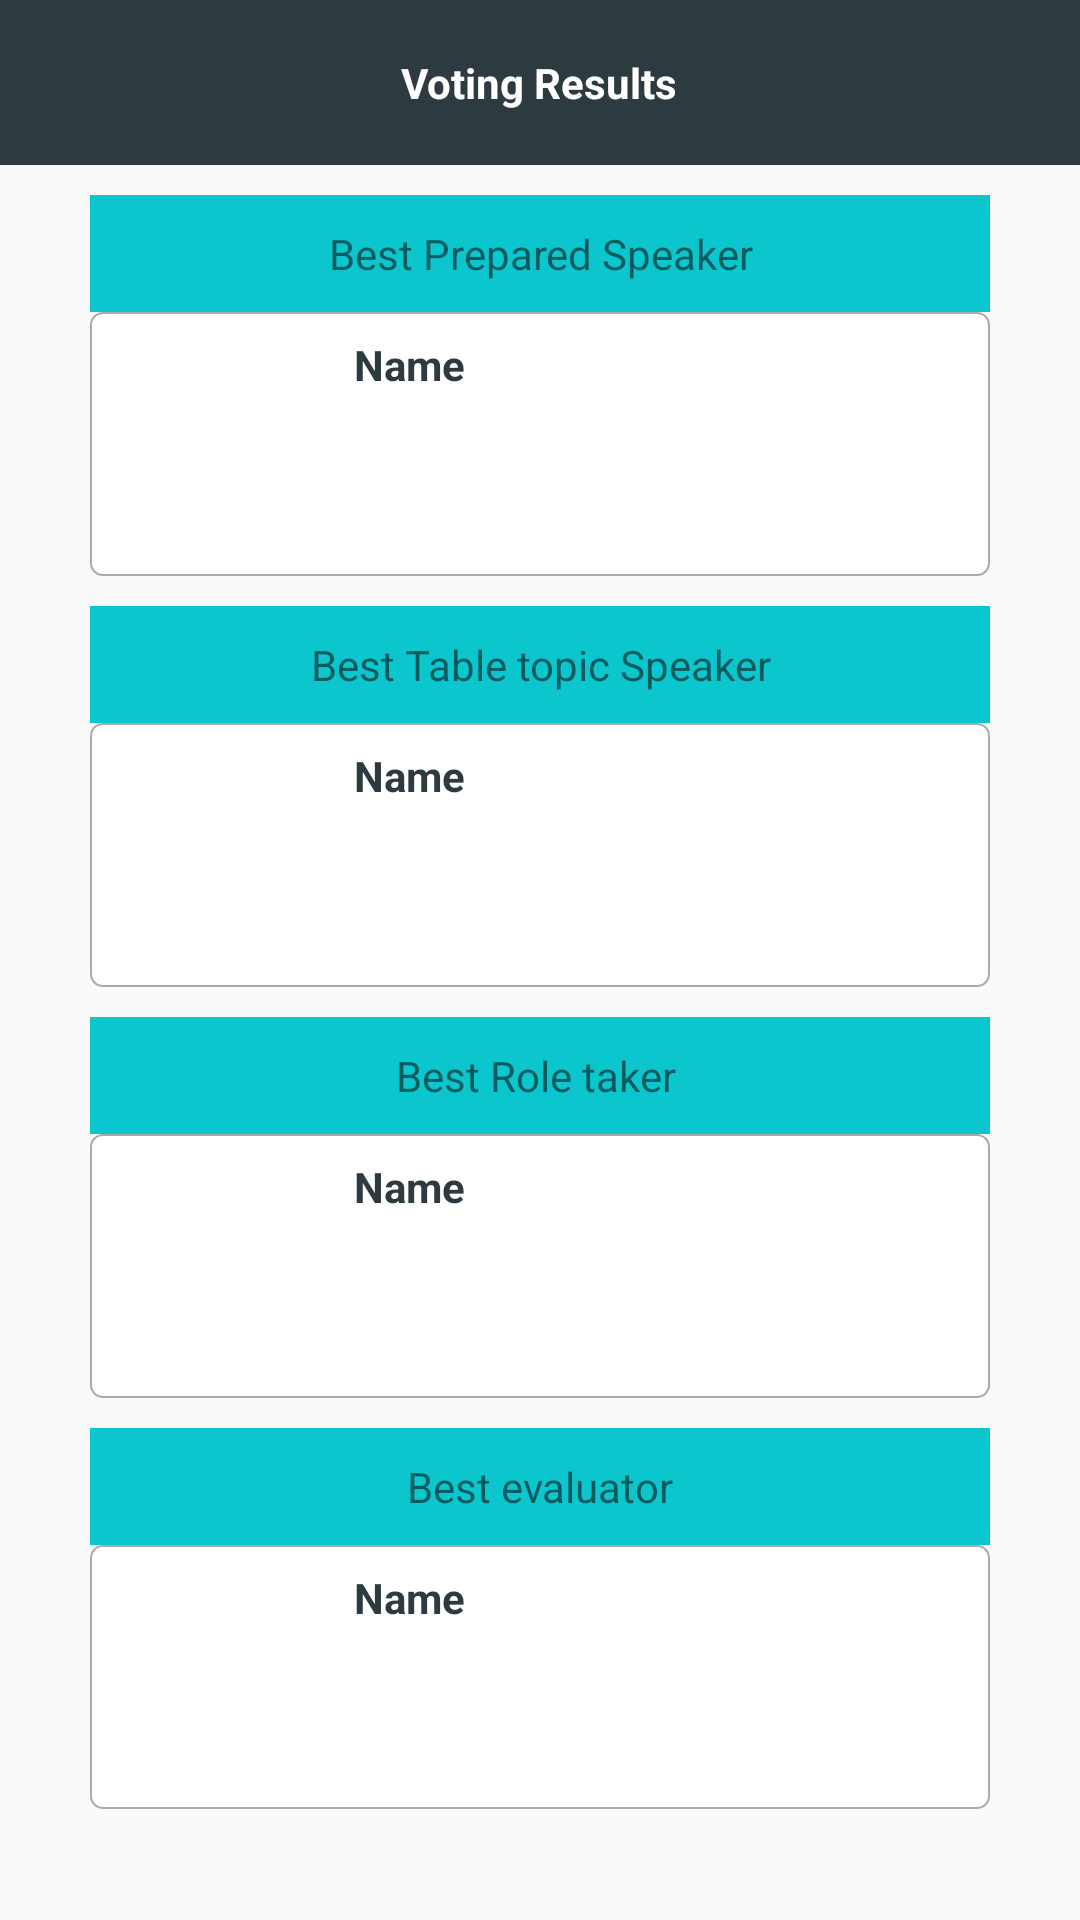

Android layout source for this screen:
<!-- AndroidManifest.xml: application theme MyMaterialTheme -->
<!-- res/layout/activity_result_screen.xml -->
<?xml version="1.0" encoding="utf-8"?>
<ScrollView xmlns:android="http://schemas.android.com/apk/res/android"
    xmlns:tools="http://schemas.android.com/tools"
    android:id="@+id/activity_result_screen"
    android:layout_width="match_parent"
    android:layout_height="match_parent"
    tools:context=".view.Activity.ResultActivity">

    <LinearLayout
        android:layout_width="match_parent"
        android:layout_height="match_parent"
        android:orientation="vertical">


        <RelativeLayout
            android:layout_width="match_parent"
            android:layout_height="55dp"
            android:orientation="horizontal"
            android:background="@color/colorAccent"
            >

            <TextView
                android:id="@+id/heading_voting_results"
                android:layout_width="wrap_content"
                android:layout_height="wrap_content"
                android:layout_centerVertical="true"
                android:padding="10dp"
                android:text="Voting Results"
                android:layout_centerHorizontal="true"
                android:textColor="@android:color/white"
                android:textStyle="bold" />

            <ImageView
                android:id="@+id/share"
                android:layout_width="55dp"
                android:layout_height="55dp"
                android:layout_alignParentRight="true"
                android:onClick="shareIt"
                android:tint="@android:color/white"
                android:padding="@dimen/spacing_small"
                android:layout_centerVertical="true"
                android:src="@drawable/ic_share" />

        </RelativeLayout>

        <TextView
            android:layout_width="match_parent"
            android:layout_height="wrap_content"
            android:layout_marginTop="@dimen/spacing_small"
            android:layout_marginLeft="30dp"
            android:layout_marginRight="30dp"
            android:background="@color/colorPrimary"
            android:padding="10dp"
            android:text="Best Prepared Speaker"
            android:textAlignment="center" />

        


        <FrameLayout xmlns:android="http://schemas.android.com/apk/res/android"
            android:layout_width="match_parent"
            android:layout_height="match_parent">
            
            <include
                android:id="@+id/best_prep_speaker"
                layout="@layout/winner_candidate" />
            <include
                android:id="@+id/best_prep_speakerTie"
                layout="@layout/layout_its_a_tie"
                android:visibility="invisible"

                />
        </FrameLayout>


        <TextView
            android:layout_width="match_parent"
            android:layout_height="wrap_content"
            android:layout_marginTop="@dimen/spacing_small"
            android:layout_marginLeft="30dp"
            android:layout_marginRight="30dp"
            android:background="@color/colorPrimary"
            android:padding="10dp"
            android:text="Best Table topic Speaker"
            android:textAlignment="center" />




        <FrameLayout xmlns:android="http://schemas.android.com/apk/res/android"
            android:layout_width="match_parent"
            android:layout_height="match_parent">
            

            <include
                android:id="@+id/best_table_topic"
                layout="@layout/winner_candidate" />
            <include
                android:id="@+id/TieForTT"
                layout="@layout/layout_its_a_tie"
                android:visibility="invisible"/>
        </FrameLayout>

        <TextView
            android:layout_width="match_parent"
            android:layout_height="wrap_content"
            android:layout_marginTop="@dimen/spacing_small"
            android:layout_marginLeft="30dp"
            android:layout_marginRight="30dp"
            android:background="@color/colorPrimary"
            android:padding="10dp"
            android:text="Best Role taker "
            android:textAlignment="center" />
        <FrameLayout xmlns:android="http://schemas.android.com/apk/res/android"
            android:layout_width="match_parent"
            android:layout_height="match_parent">
            
            <include
                android:id="@+id/best_role_taker"
                layout="@layout/winner_candidate" />
            <include
                android:id="@+id/best_role_taker_Tie"
                layout="@layout/layout_its_a_tie"
                android:visibility="invisible"/>
        </FrameLayout>




        <TextView
            android:layout_width="match_parent"
            android:layout_height="wrap_content"
            android:layout_marginTop="@dimen/spacing_small"
            android:layout_marginLeft="30dp"
            android:layout_marginRight="30dp"
            android:background="@color/colorPrimary"
            android:padding="10dp"
            android:text="Best evaluator"
            android:textAlignment="center" />


        <FrameLayout xmlns:android="http://schemas.android.com/apk/res/android"
            android:layout_width="match_parent"
            android:layout_height="match_parent">
            
            <include
                android:id="@+id/best_evaluator"
                layout="@layout/winner_candidate" />
            <include
                android:id="@+id/best_evaluator_Tie"
                layout="@layout/layout_its_a_tie"
                android:visibility="invisible"/>
        </FrameLayout>


    </LinearLayout>


</ScrollView>
<!-- res/layout/winner_candidate.xml (included above) -->
<?xml version="1.0" encoding="utf-8"?>
<LinearLayout xmlns:android="http://schemas.android.com/apk/res/android"
    xmlns:app="http://schemas.android.com/apk/res-auto"
    android:orientation="horizontal" android:layout_width="match_parent"
    android:layout_height="wrap_content"
    android:id="@+id/completerow"
    android:background="@drawable/back_grid"
    android:layout_marginLeft="30dp"
    android:layout_marginRight="30dp"
    android:weightSum="5">

    <ImageView
        android:layout_width="60dp"
        android:layout_height="60dp"
        android:scaleType="fitXY"
        android:src="@drawable/ic_user"
        android:layout_margin="10dp"
        android:id="@+id/photo" />

    <RelativeLayout
        android:orientation="vertical"
        android:layout_width="wrap_content"
        android:layout_weight="5"
        android:layout_marginRight="10dp"
        android:weightSum="3"
        android:layout_height="match_parent">

        <TextView
            android:text="Name"
            android:layout_width="match_parent"
            android:layout_height="wrap_content"
            android:layout_weight="1"
            android:textStyle="bold"
            android:textColor="@color/blue_grey_700"
            android:layout_margin="@dimen/spacing_tiny"
            android:id="@+id/name_of_cadidate" />

        <TextView
            android:text=""
            android:layout_width="match_parent"
            android:layout_height="wrap_content"
            android:layout_weight="1"
            android:textStyle="bold"
            android:layout_margin="@dimen/spacing_tiny"
            android:id="@+id/project_of_cadidate"
            android:layout_below="@+id/name_of_cadidate"
            />

        <TextView
            android:text=""
            android:layout_width="match_parent"
            android:layout_height="wrap_content"
            android:layout_weight="1"
            android:id="@+id/title_of_cadidate"
            android:textStyle="bold"
            android:layout_below="@+id/project_of_cadidate"
            android:layout_margin="@dimen/spacing_tiny"
            />

    </RelativeLayout>

</LinearLayout>
<!-- res/layout/layout_its_a_tie.xml (included above) -->
<?xml version="1.0" encoding="utf-8"?>
<LinearLayout xmlns:android="http://schemas.android.com/apk/res/android"
    xmlns:app="http://schemas.android.com/apk/res-auto"
    android:orientation="horizontal" android:layout_width="match_parent"
    android:layout_height="wrap_content"
    android:id="@+id/completerow"
    android:background="@drawable/back_grid"
    android:layout_marginLeft="30dp"
    android:layout_marginRight="30dp"
    android:weightSum="5">

    <RelativeLayout
        android:orientation="vertical"
        android:layout_width="wrap_content"
        android:layout_weight="5"
        android:layout_marginRight="10dp"
        android:weightSum="3"
        android:layout_margin="10dp"
        android:layout_height="match_parent">

        <TextView
        android:text="Its a tie"
        android:layout_width="match_parent"
        android:layout_height="wrap_content"
        android:layout_weight="1"
        android:textStyle="bold"
            android:gravity="center_horizontal"
        android:textColor="@color/blue_grey_700"
        android:layout_margin="@dimen/spacing_tiny"
        android:id="@+id/name_of_cadidate"
        android:textSize="16dp"/>
        <TextView
            android:text="Tap here to know votes"
            android:id="@+id/tapHere"
            android:layout_width="match_parent"
            android:gravity="center_horizontal"
            android:layout_height="wrap_content"
            android:layout_weight="1"
            android:textStyle="bold"
            android:textColor="@color/blue_grey_700"
            android:layout_margin="@dimen/spacing_tiny"
            android:layout_below="@+id/name_of_cadidate"
            android:textSize="16dp"
            />

    </RelativeLayout>

</LinearLayout>
<!-- resources referenced by this layout -->
<resources>
  <color name="blue_grey_700">#2d3b41</color>
  <color name="colorAccent">#2d3b41</color>
  <color name="colorPrimary">#0cc6ce</color>
  <dimen name="spacing_small">10dp</dimen>
  <dimen name="spacing_tiny">4dp</dimen>
  <!-- drawable back_grid (drawable) -->
  <shape xmlns:android="http://schemas.android.com/apk/res/android"
      android:shape="rectangle">
     <solid android:color="@android:color/white"/>
  
     <padding android:bottom="@dimen/spacing_tiny"
        android:top="@dimen/spacing_tiny"
        android:left="@dimen/spacing_tiny"
        android:right="@dimen/spacing_tiny"/>
  
     <corners android:radius="@dimen/spacing_tiny"/>
  
     <stroke android:color="@android:color/darker_gray" android:width="0.5dp"/>
  </shape>
  <style name="MyMaterialTheme" parent="MyMaterialTheme.Base">
  
      </style>
  <style name="MyMaterialTheme.Base" parent="Theme.AppCompat.Light.DarkActionBar">
          <item name="windowNoTitle">true</item>
          <item name="windowActionBar">false</item>
          <item name="colorPrimary">@color/colorPrimary</item>
          <item name="colorPrimaryDark">@color/colorPrimaryDark</item>
          <item name="colorAccent">@color/colorAccent</item>
      </style>
  <color name="colorPrimaryDark">#0cc6ce</color>
</resources>
